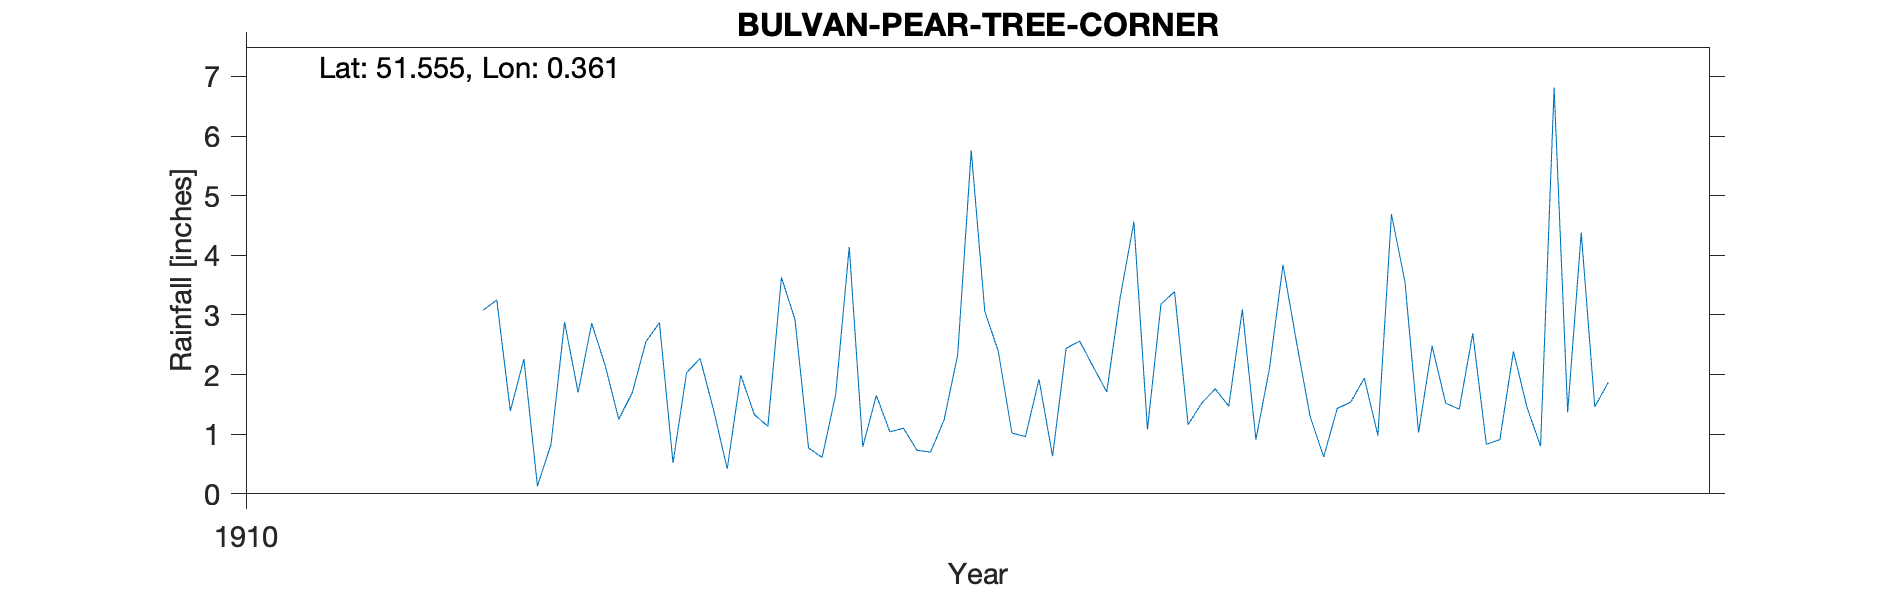

The file beside this chart, header and first rows:
BULVAN-PEAR-TREE-CORNER, , , , , , , , , , 
Grid ref, TQ638866, Long, 0.3613, Lat, 51.55, Elevation, 12, ft, , 
Station no, RR7398, , , , , , , , , 
, 1910, 1911, 1912, 1913, 1914, 1915, 1916, 1917, 1918, 1919
January, , , 3.25, 2.87, 0.61, 3.06, 1.08, 1.3, 2.69, 
February, , , 1.39, 0.52, 1.66, 2.39, 3.18, 0.62, 0.83, 
March, , , 2.26, 2.03, 4.14, 1.02, 3.39, 1.43, 0.91, 
April, , , 0.13, 2.27, 0.79, 0.96, 1.16, 1.54, 2.39, 
May, , , 0.83, 1.4, 1.65, 1.92, 1.52, 1.94, 1.45, 
June, , , 2.88, 0.42, 1.04, 0.63, 1.76, 0.98, 0.8, 
July, , , 1.7, 1.99, 1.1, 2.44, 1.47, 4.69, 6.81, 
August, , , 2.86, 1.33, 0.73, 2.56, 3.09, 3.55, 1.37, 
September, , , 2.15, 1.13, 0.7, 2.13, 0.91, 1.03, 4.38, 
October, , , 1.25, 3.63, 1.24, 1.71, 2.1, 2.48, 1.46, 
November, , , 1.7, 2.92, 2.33, 3.31, 3.84, 1.52, 1.87, 
December, , 3.08, 2.55, 0.77, 5.76, 4.56, 2.54, 1.42, , 
Total, , , 22.95, 21.28, 21.75, 26.69, 26.04, 22.5, , 
1918 Dec estimated, , , , , , , , , , 
